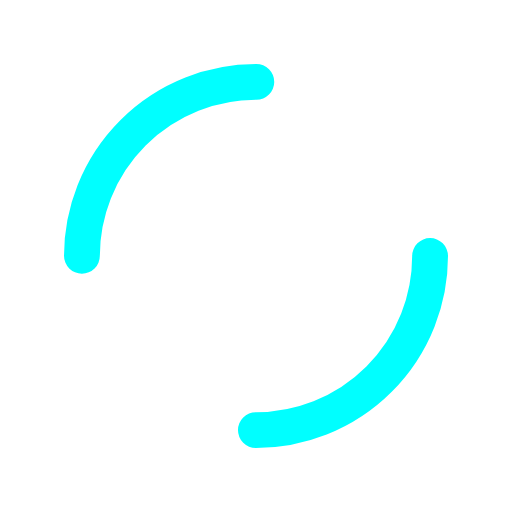
t = 0.00 s
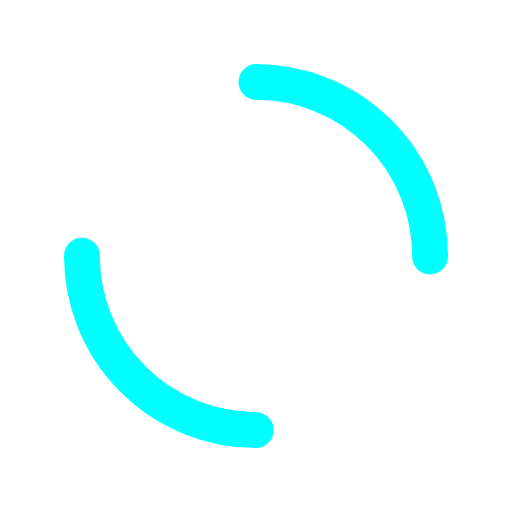
t = 0.42 s
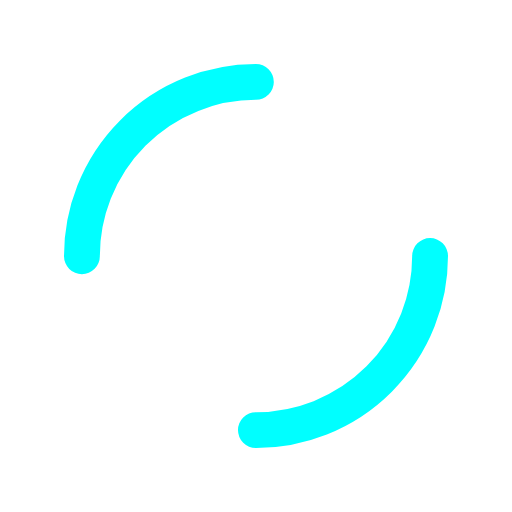
t = 0.83 s
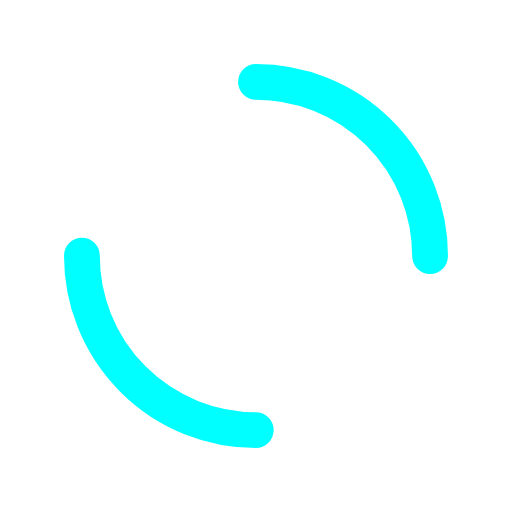
t = 1.25 s

The animated SVG that drew these frames (rendered in a browser with its animation timeline set to each time). Animation: 1 SMIL element (animateTransform=1); one cycle of 1.67 s, repeats indefinitely.

<?xml version="1.0" encoding="utf-8"?>
<svg xmlns="http://www.w3.org/2000/svg" xmlns:xlink="http://www.w3.org/1999/xlink" style="margin: auto; display: block; shape-rendering: auto;" width="200px" height="200px" viewBox="0 0 100 100" preserveAspectRatio="xMidYMid">
  <circle cx="50" cy="50" r="34" stroke-width="7" stroke="#00ffff" stroke-dasharray="53.40707511102649 53.40707511102649" fill="none" stroke-linecap="round">
    <animateTransform attributeName="transform" type="rotate" repeatCount="indefinite" dur="1.6666666666666667s" keyTimes="0;1" values="0 50 50;360 50 50"></animateTransform>
  </circle>
</svg>